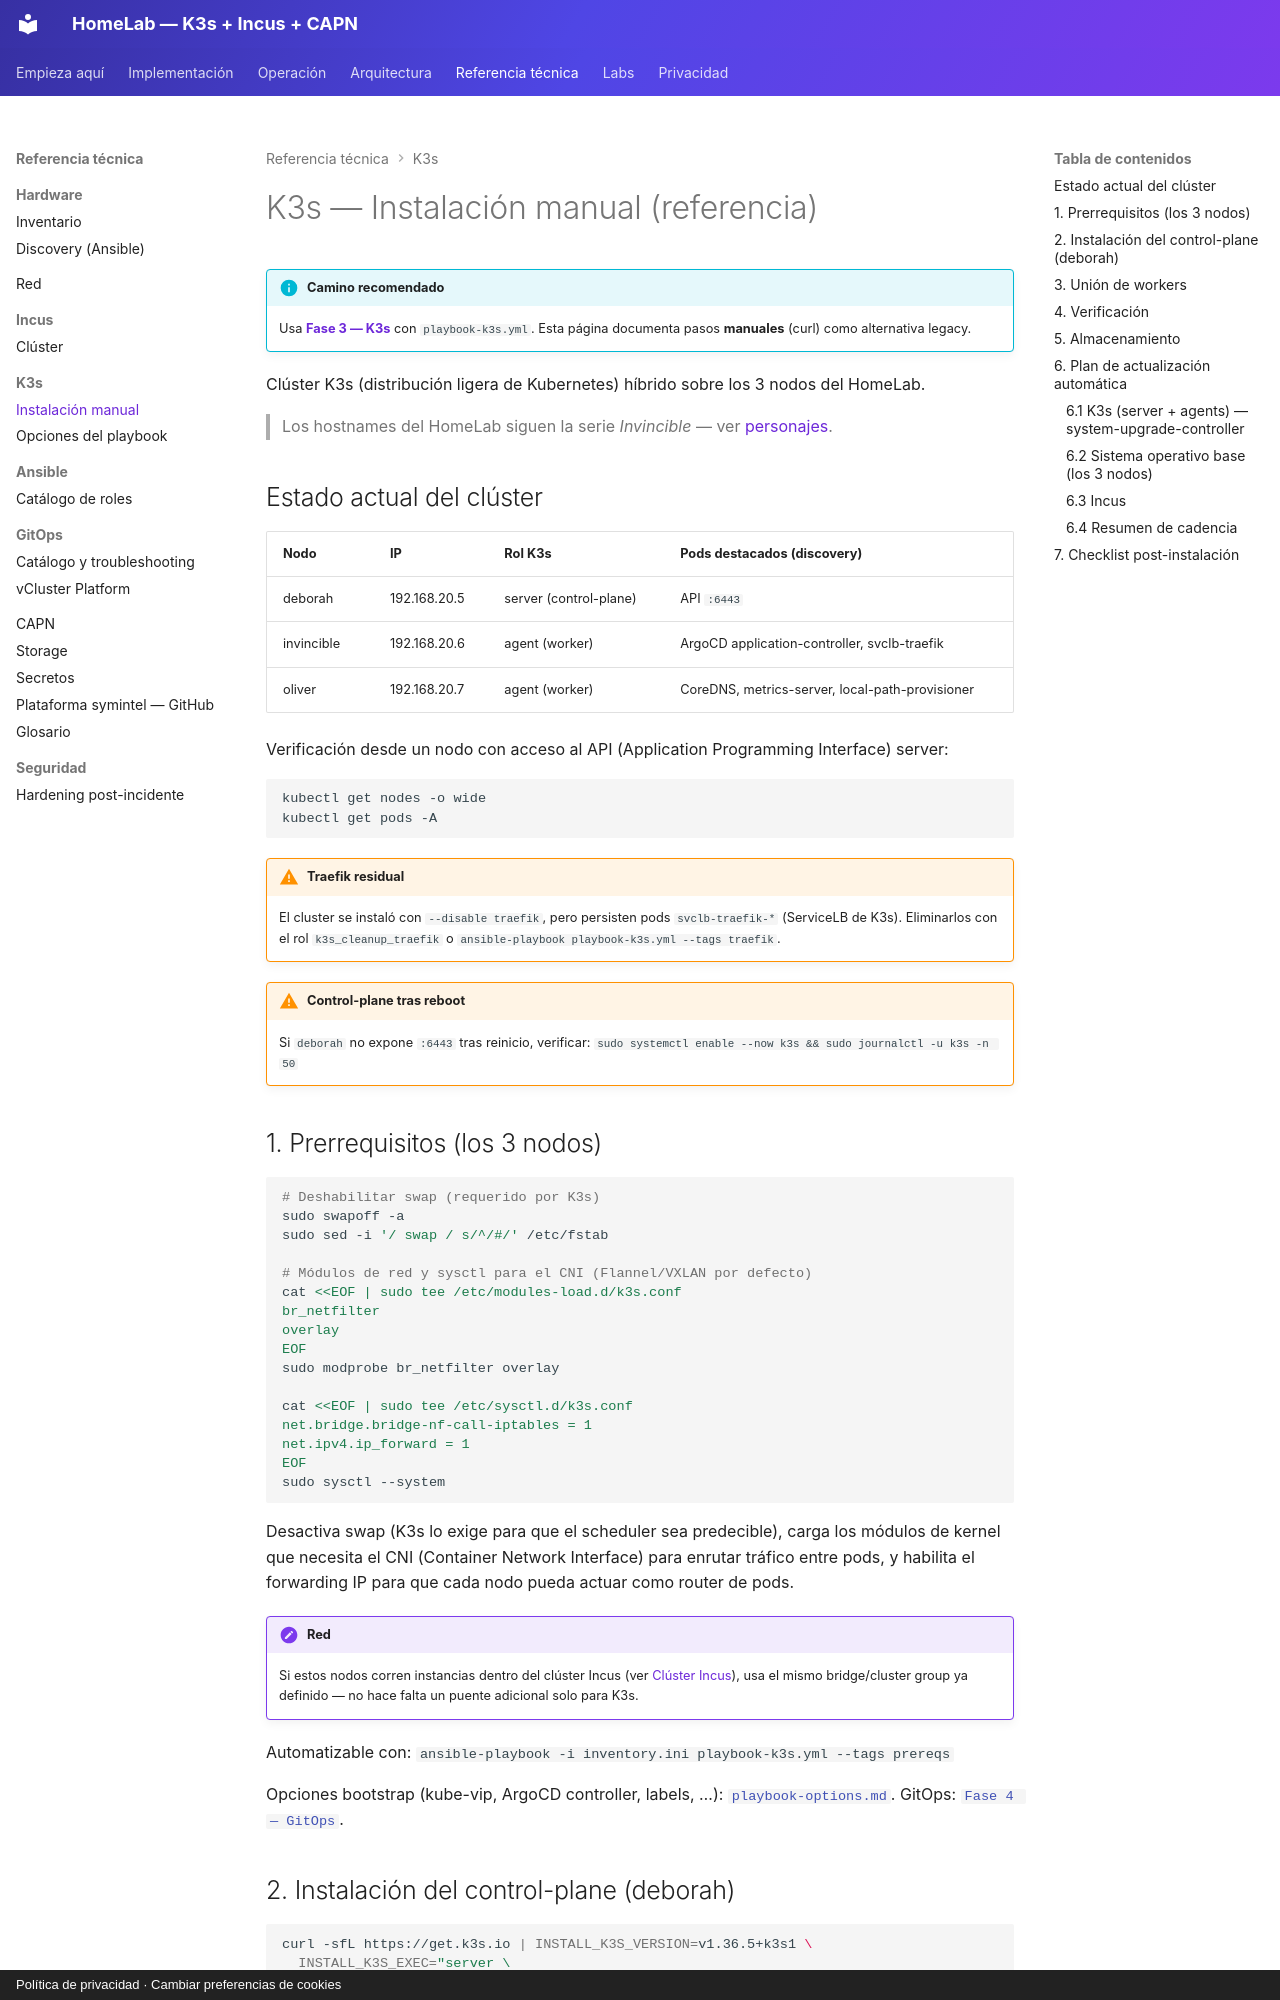

repository: symintel/homelab · page: k3s/index.html · generator: mkdocs · copyright: Política de privacidad · Cambiar preferencias de cookies

# K3s — Instalación manual (referencia)

!!! info "Camino recomendado"
    Usa **[Fase 3 — K3s](../implementacion/fase-3-k3s.md)** con
    `playbook-k3s.yml`. Esta página documenta pasos **manuales** (curl) como
    alternativa legacy.

Clúster K3s (distribución ligera de Kubernetes) híbrido sobre los 3 nodos del HomeLab.

> Los hostnames del HomeLab siguen la serie *Invincible* — ver
> [personajes](https://invincible.fandom.com/es/wiki/Categor%C3%ADa:Personajes).

## Estado actual del clúster

| Nodo | IP | Rol K3s | Pods destacados (discovery) |
|---|---|---|---|
| deborah | 192.168.20.5 | server (control-plane) | API `:6443` |
| invincible | 192.168.20.6 | agent (worker) | ArgoCD application-controller, svclb-traefik |
| oliver | 192.168.20.7 | agent (worker) | CoreDNS, metrics-server, local-path-provisioner |

Verificación desde un nodo con acceso al API (Application Programming Interface) server:

```bash
kubectl get nodes -o wide
kubectl get pods -A
```

!!! warning "Traefik residual"
    El cluster se instaló con `--disable traefik`, pero persisten pods
    `svclb-traefik-*` (ServiceLB de K3s). Eliminarlos con el rol
    `k3s_cleanup_traefik` o `ansible-playbook playbook-k3s.yml --tags traefik`.

!!! warning "Control-plane tras reboot"
    Si `deborah` no expone `:6443` tras reinicio, verificar:
    `sudo systemctl enable --now k3s && sudo journalctl -u k3s -n 50`

## 1. Prerrequisitos (los 3 nodos)

```bash
# Deshabilitar swap (requerido por K3s)
sudo swapoff -a
sudo sed -i '/ swap / s/^/#/' /etc/fstab

# Módulos de red y sysctl para el CNI (Flannel/VXLAN por defecto)
cat <<EOF | sudo tee /etc/modules-load.d/k3s.conf
br_netfilter
overlay
EOF
sudo modprobe br_netfilter overlay

cat <<EOF | sudo tee /etc/sysctl.d/k3s.conf
net.bridge.bridge-nf-call-iptables = 1
net.ipv4.ip_forward = 1
EOF
sudo sysctl --system
```

Desactiva swap (K3s lo exige para que el scheduler sea predecible), carga
los módulos de kernel que necesita el CNI (Container Network Interface) para enrutar tráfico entre pods,
y habilita el forwarding IP para que cada nodo pueda actuar como router de
pods.

!!! note "Red"
    Si estos nodos corren instancias dentro del clúster Incus (ver
    [Clúster Incus](../incus/cluster-setup.md)), usa el mismo bridge/cluster
    group ya definido — no hace falta un puente adicional solo para K3s.

Automatizable con: `ansible-playbook -i inventory.ini playbook-k3s.yml --tags prereqs`

Opciones bootstrap (kube-vip, ArgoCD controller, labels, …):
[`playbook-options.md`](playbook-options.md). GitOps:
[`Fase 4 — GitOps`](../implementacion/fase-4-gitops.md).
